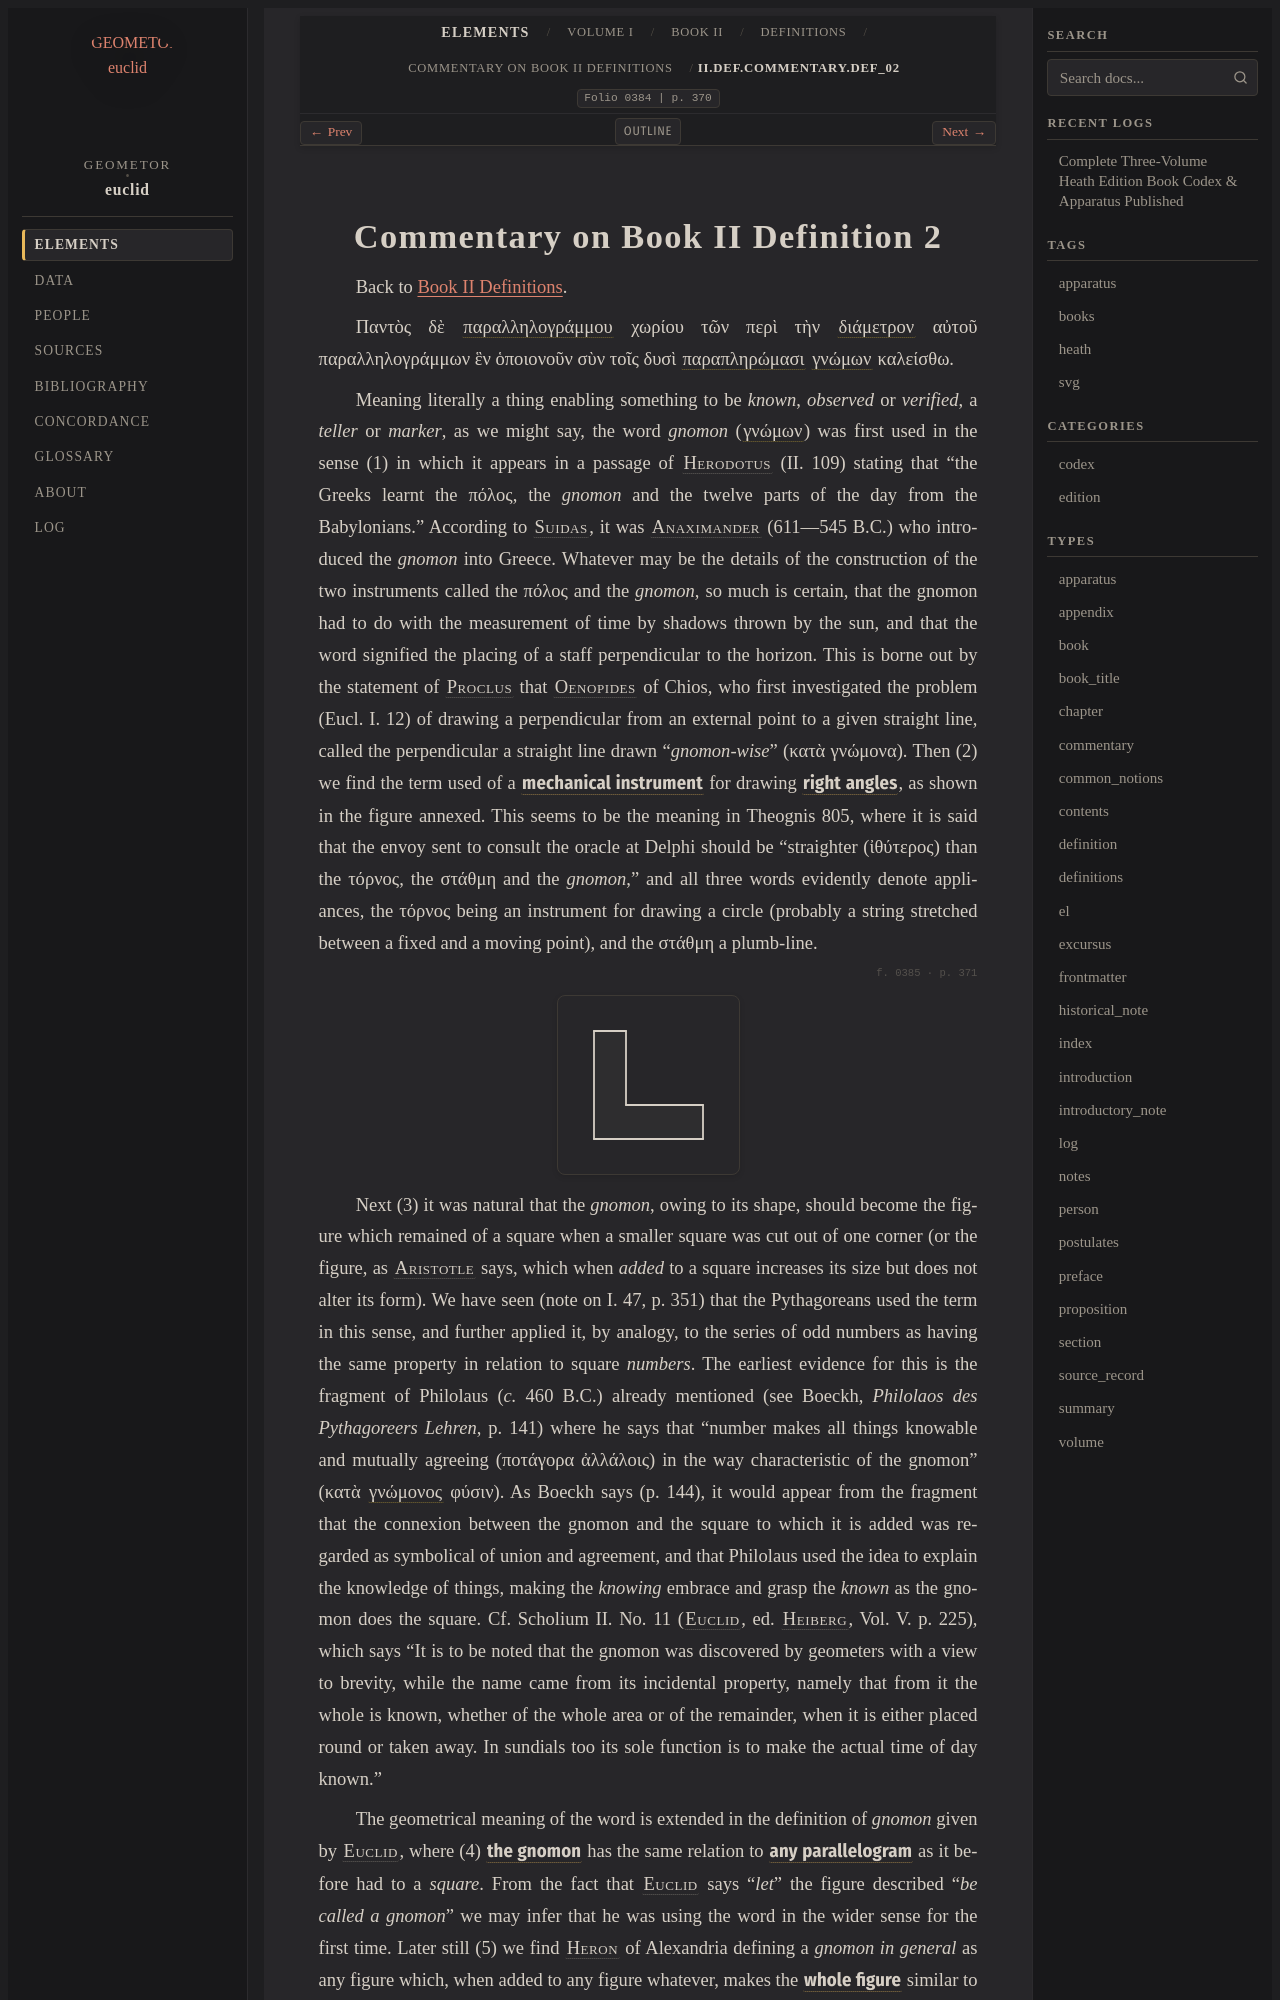

repository: geometor/euclid · page: heath/volume_I/book_ii/definitions/commentary_def_02.html · generator: sphinx

:order: 2
:canonical_id: II.def.commentary.def_02
:volume: I
:book: II
:type: commentary
:title: Commentary on Book II Definition 2
:folio: 0384
:folios: 0384, 0385
:page: 370
:pages: 370, 371

.. _II.def.commentary.def_02:
